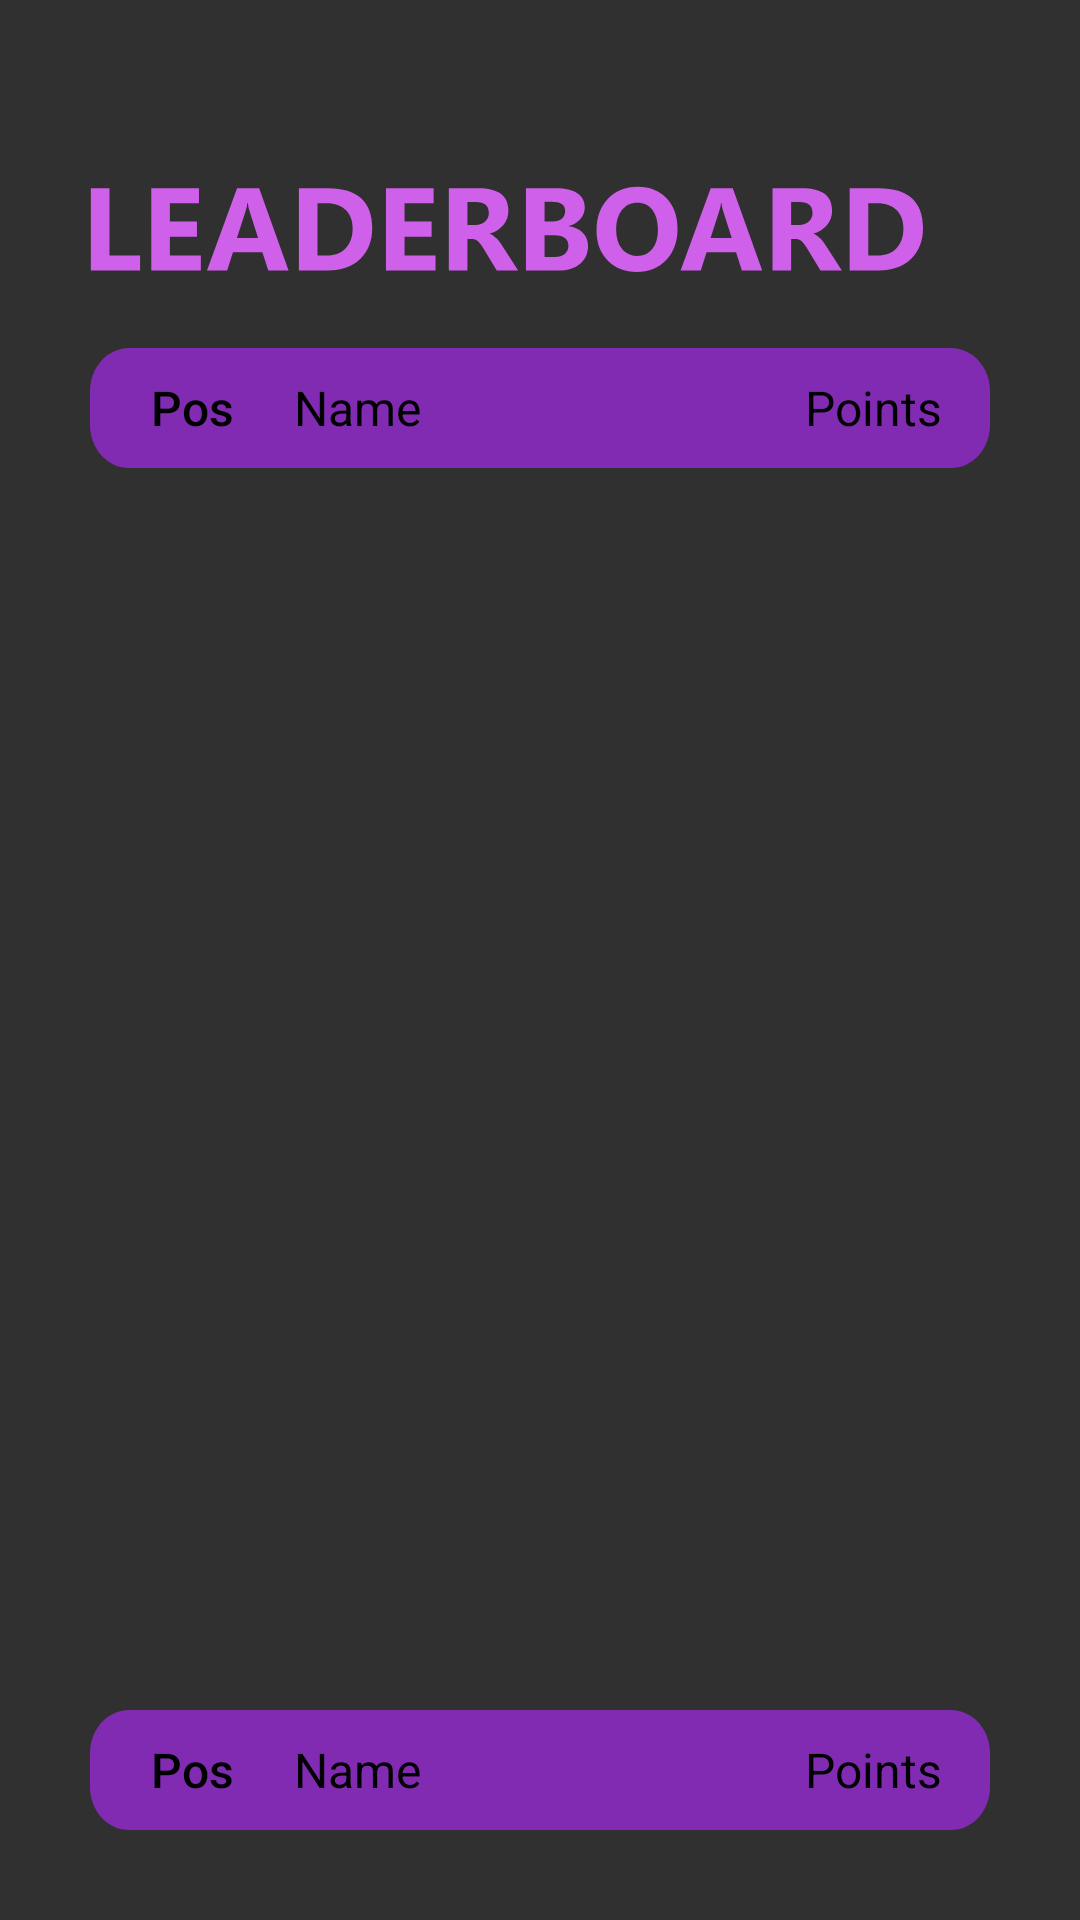

Write the Android layout XML for this screen, with the resource values it uses.
<!-- AndroidManifest.xml: application theme AppTheme -->
<!-- res/layout/leaderboard_fragment.xml -->
<?xml version="1.0" encoding="utf-8"?>
<RelativeLayout xmlns:android="http://schemas.android.com/apk/res/android"
    android:layout_width="match_parent"
    android:layout_height="match_parent"
    xmlns:tools="http://schemas.android.com/tools"
    android:background="#303030"
    android:paddingHorizontal="30dp"
    >

    <ImageView
        android:layout_width="278dp"
        android:layout_height="49dp"
        android:layout_alignParentTop="true"
        android:layout_marginTop="52dp"
        android:id="@+id/ldb"
        android:src="@drawable/ic_leaderboard_head" />

    <LinearLayout
        android:id="@+id/headtop"
        android:layout_width="366dp"
        android:layout_height="40dp"
        android:layout_below="@+id/ldb"
        android:layout_marginTop="15dp"
        android:background="@drawable/ic_rectangle_purple"
        android:paddingEnd="16dp"
        android:paddingLeft="16dp"
        android:paddingRight="16dp"
        android:paddingStart="16dp">

        <TextView
            android:id="@+id/position"
            android:layout_width="36dp"
            android:layout_height="36dp"
            android:layout_gravity="center_vertical"

            android:fontFamily="sans-serif-medium"
            android:gravity="center"
            android:text="Pos"
            android:textColor="@android:color/black"
            android:textSize="16sp" />

        <LinearLayout
            android:layout_width="0dp"
            android:layout_height="wrap_content"
            android:layout_gravity="center_vertical"
            android:layout_marginLeft="16dp"
            android:layout_marginStart="16dp"
            android:layout_weight="1"
            android:orientation="vertical">

            <TextView
                android:id="@+id/name"
                android:layout_width="wrap_content"
                android:layout_height="wrap_content"
                android:ellipsize="end"
                android:maxLines="2"
                android:text="Name"
                android:textColor="@color/colorBlack"
                android:textSize="16sp" />

        </LinearLayout>

        <LinearLayout
            android:layout_width="wrap_content"
            android:layout_height="wrap_content"
            android:layout_gravity="center_vertical"
            android:layout_marginLeft="16dp"
            android:layout_marginStart="16dp"
            android:orientation="vertical">

            <TextView
                android:id="@+id/pointss"
                android:layout_width="wrap_content"
                android:layout_height="wrap_content"
                android:layout_gravity="end"
                android:text="Points"
                android:textColor="@color/colorBlack"
                android:textSize="16sp" />

        </LinearLayout>

    </LinearLayout>

    <ListView
        android:id="@+id/list"
        android:layout_width="368dp"
        android:layout_height="440dp"

        android:layout_alignTop="@+id/headtop"

        android:layout_marginTop="70dp"
        android:divider="@null"
        android:dividerHeight="3dp"
        android:orientation="vertical"
        android:paddingVertical="30dp" />

    <LinearLayout
        android:layout_width="366dp"
        android:layout_height="40dp"
        android:layout_marginBottom="30dp"
        android:layout_alignParentBottom="true"
        android:background="@drawable/ic_rectangle_purple"
        android:paddingEnd="16dp"
        android:paddingLeft="16dp"
        android:paddingRight="16dp"
        android:paddingStart="16dp">

        <TextView
            android:id="@+id/userposition"
            android:layout_width="36dp"
            android:layout_height="36dp"
            android:layout_gravity="center_vertical"
            android:fontFamily="sans-serif-medium"
            android:gravity="center"
            android:text="Pos"
            android:textColor="@android:color/black"
            android:textSize="16sp" />

        <LinearLayout
            android:layout_width="0dp"
            android:layout_height="wrap_content"
            android:layout_gravity="center_vertical"
            android:layout_marginLeft="16dp"
            android:layout_marginStart="16dp"
            android:layout_weight="1"
            android:orientation="vertical">

            <TextView
                android:id="@+id/userrname"
                android:layout_width="wrap_content"
                android:layout_height="wrap_content"
                android:ellipsize="end"
                android:maxLines="2"
                android:text="Name"
                android:textColor="@color/colorBlack"
                android:textSize="16sp" />

        </LinearLayout>

        <LinearLayout
            android:layout_width="wrap_content"
            android:layout_height="wrap_content"
            android:layout_gravity="center_vertical"
            android:layout_marginLeft="16dp"
            android:layout_marginStart="16dp"
            android:orientation="vertical">

            <TextView
                android:id="@+id/userpoints"
                android:layout_width="wrap_content"
                android:layout_height="wrap_content"
                android:layout_gravity="end"
                android:text="Points"
                android:textColor="@color/colorBlack"
                android:textSize="16sp" />

        </LinearLayout>



    </LinearLayout>
</RelativeLayout>
<!-- resources referenced by this layout -->
<resources>
  <color name="colorBlack">#000000</color>
  <!-- drawable ic_leaderboard_head: vector/xml drawable (drawable, 4890 chars, omitted) -->
  <!-- drawable ic_rectangle_purple (drawable) -->
  <vector xmlns:android="http://schemas.android.com/apk/res/android"
      android:width="966dp"
      android:height="117dp"
      android:viewportWidth="966"
      android:viewportHeight="117">
    <path
        android:pathData="M-0,42C-0,18.804 18.804,0 42,0H924C947.196,0 966,18.804 966,42V75C966,98.196 947.196,117 924,117H42C18.804,117 -0,98.196 -0,75V42Z"
        android:fillColor="#802BB1"
        android:fillType="evenOdd"/>
  </vector>
  <style name="AppTheme" parent="Theme.AppCompat.Light.DarkActionBar">
          
          <item name="colorPrimary">@color/colorPrimary</item>
          <item name="colorPrimaryDark">@color/colorPrimaryDark</item>
          <item name="colorAccent">@color/colorAccent</item>
      </style>
  <color name="colorPrimary">#3F51B5</color>
  <color name="colorPrimaryDark">#303F9F</color>
  <color name="colorAccent">#ff4081</color>
</resources>
